The GitHub repository JunmyeongPark/yolo26_kant contains a labelled image folder "images" with 5 categories: knob, sign green, sign off, sign red, sign yellow. Examples follow, each with its label.

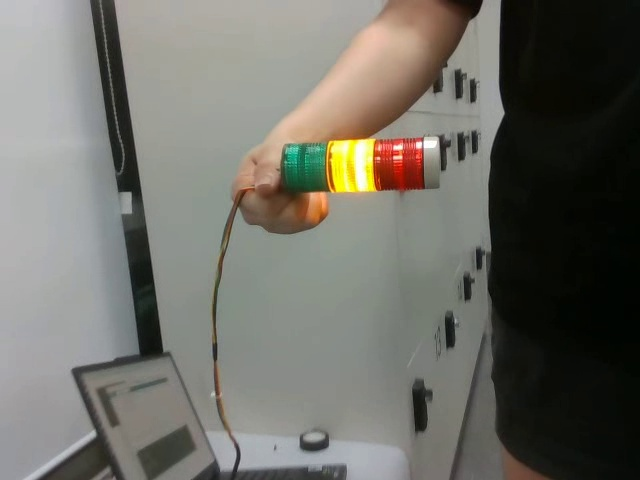
Label: sign yellow

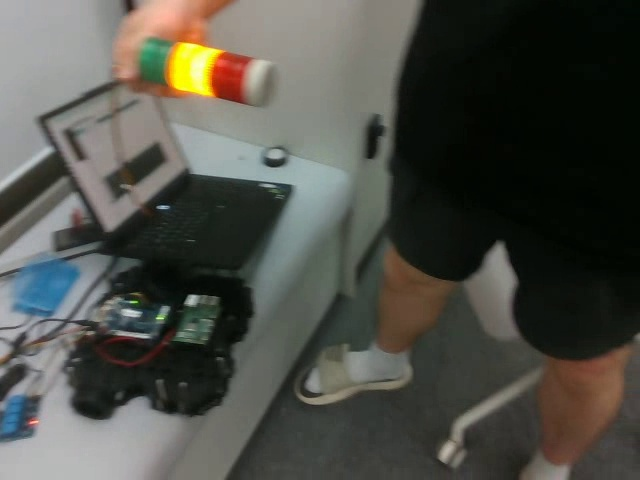
Label: sign yellow

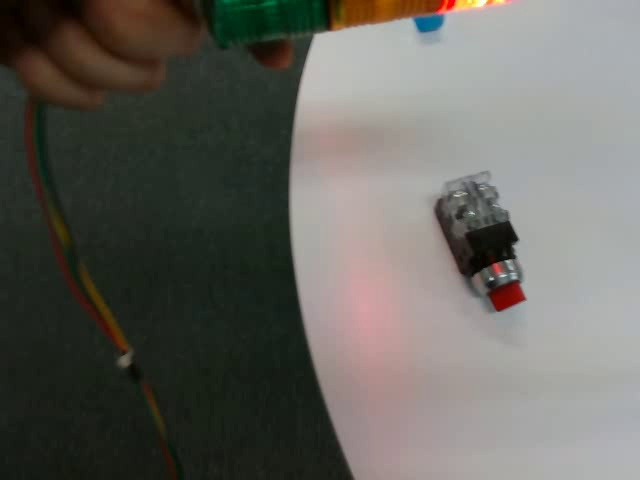
Label: knob

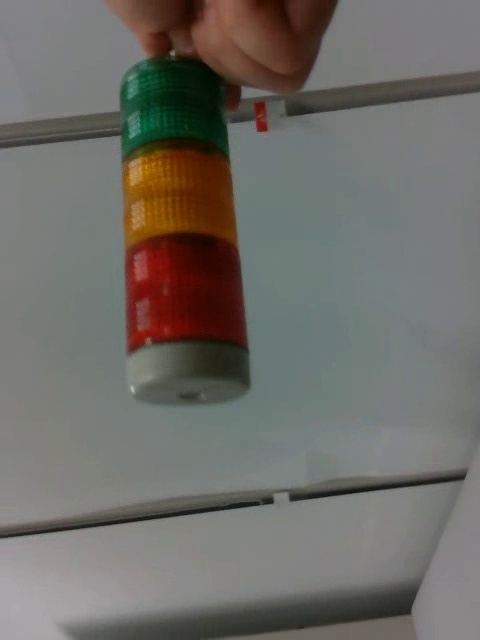
Label: sign off

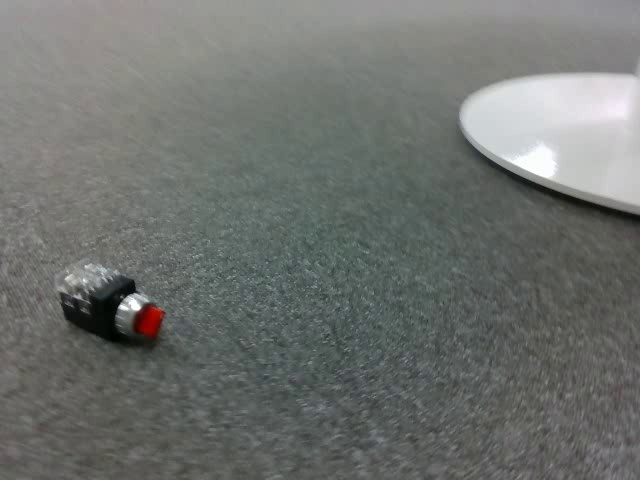
Label: knob

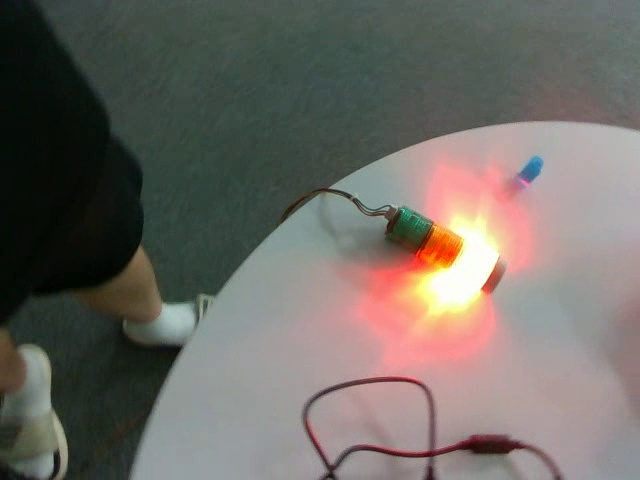
Label: sign red
